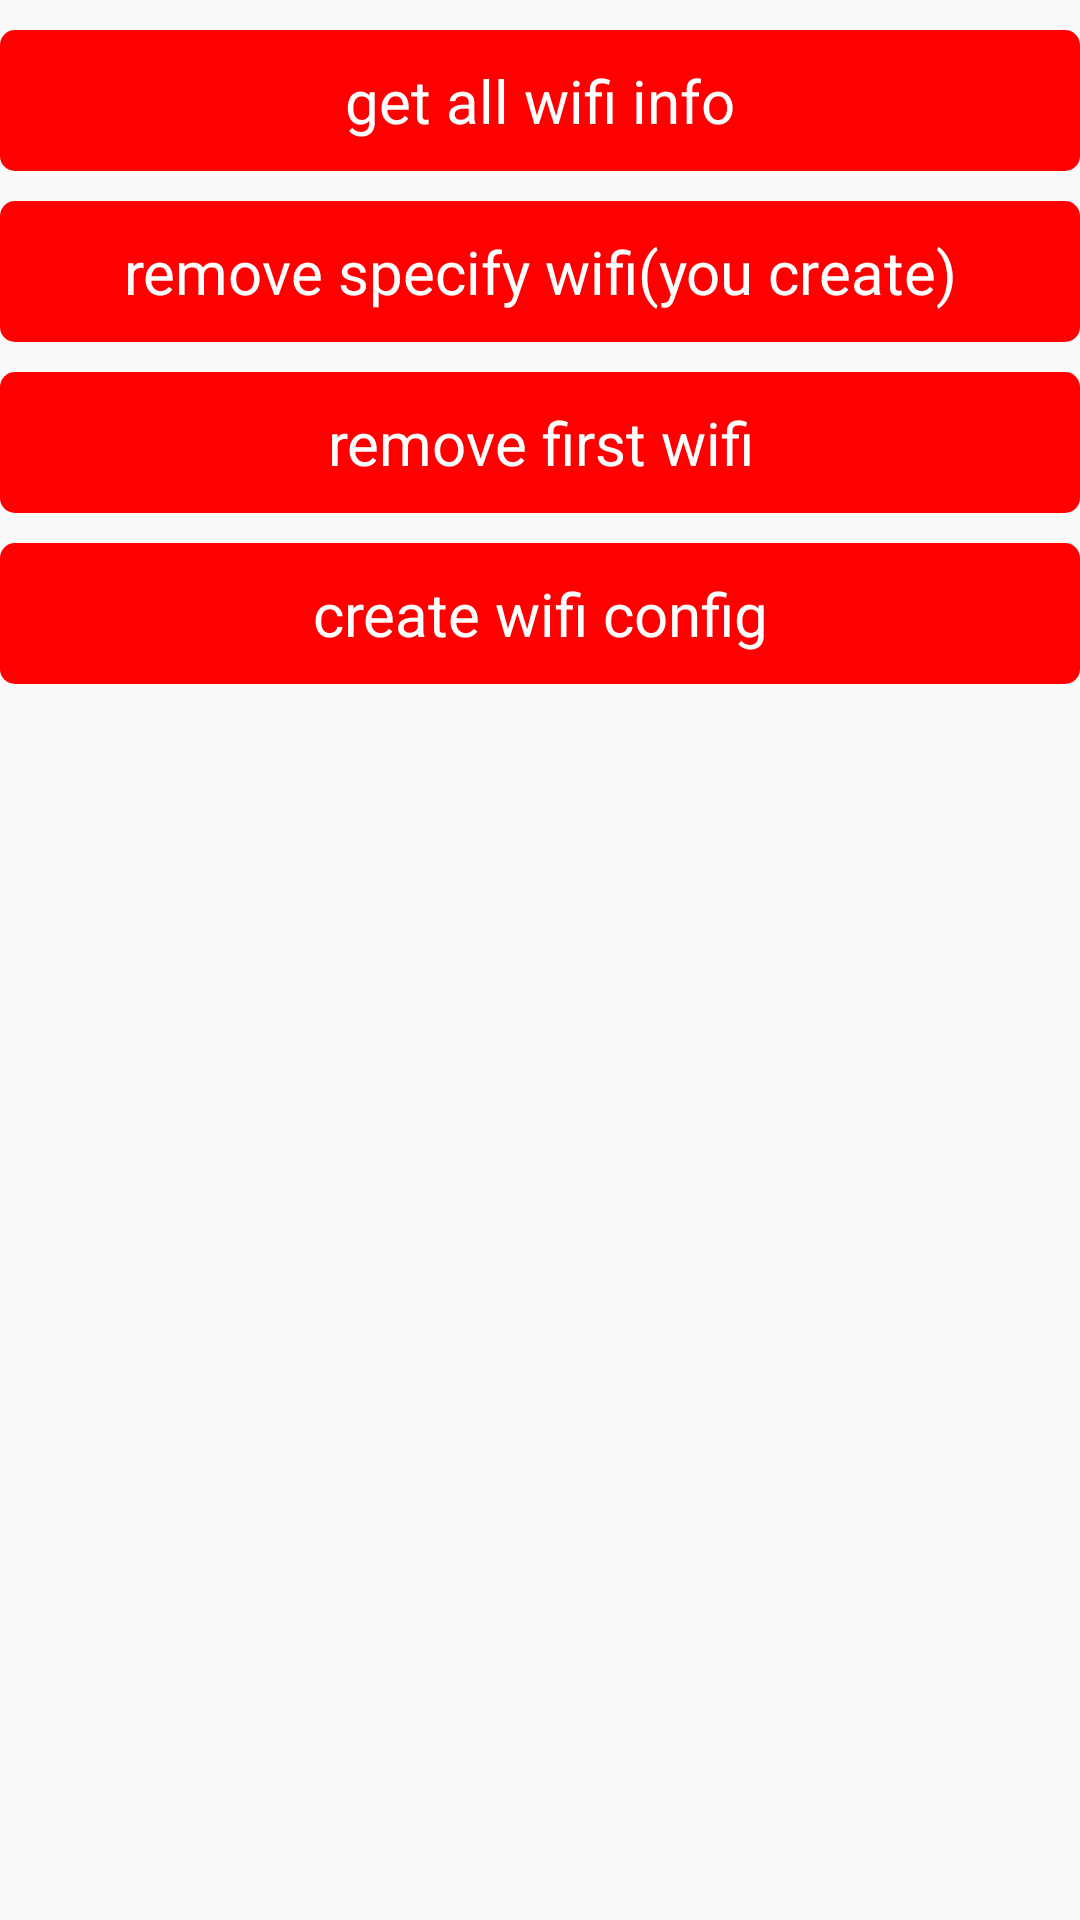

This screen was rendered from an Android layout file. Write that file and the resources it references.
<!-- AndroidManifest.xml: application theme AppTheme -->
<!-- res/layout/activity_wifi_demo.xml -->
<?xml version="1.0" encoding="utf-8"?>
<LinearLayout
    xmlns:android="http://schemas.android.com/apk/res/android"
    xmlns:tools="http://schemas.android.com/tools"
    android:layout_width="match_parent"
    android:layout_height="match_parent"
    android:orientation="vertical"
    tools:context="lynxz.org.kotlinapplication.activity.WifiDemoActivity">

    <TextView
        android:id="@+id/tv_get_wifi_info"
        style="@style/common_red_btn"
        android:text="get all wifi info"/>

    <TextView
        android:id="@+id/tv_remove_specify_wifi"
        style="@style/common_red_btn"
        android:text="remove specify wifi(you create)"/>

    <TextView
        android:id="@+id/tv_remove_first_wifi"
        style="@style/common_red_btn"
        android:text="remove first wifi"/>

    <TextView
        android:id="@+id/tv_create_wifi_config"
        style="@style/common_red_btn"
        android:text="create wifi config"/>

    <TextView
        android:id="@+id/tv_info"
        android:layout_width="match_parent"
        android:layout_height="match_parent"
        android:scrollbars="vertical"/>
</LinearLayout>
<!-- resources referenced by this layout -->
<resources>
  <style name="common_red_btn">
          <item name="android:layout_marginTop">10dp</item>
          <item name="android:layout_width">match_parent</item>
          <item name="android:layout_height">wrap_content</item>
          <item name="android:minWidth">20dp</item>
          <item name="android:minHeight">38dp</item>
          <item name="android:gravity">center</item>
          <item name="android:padding">10dp</item>
          <item name="android:textColor">#fff</item>
          <item name="android:textSize">20sp</item>
          <item name="android:background">@drawable/selector_btn_red</item>
          <item name="android:layout_marginLeft">@dimen/activity_horizontal_margin</item>
          <item name="android:layout_marginRight">@dimen/activity_horizontal_margin</item>
      </style>
  <style name="AppTheme" parent="Theme.AppCompat.Light.DarkActionBar">
          
          <item name="colorPrimary">@color/colorPrimary</item>
          <item name="colorPrimaryDark">@color/colorPrimaryDark</item>
          <item name="colorAccent">@color/colorAccent</item>
      </style>
  <!-- drawable selector_btn_red (drawable) -->
  <?xml version="1.0" encoding="utf-8"?>
  <selector xmlns:android="http://schemas.android.com/apk/res/android">
      <item android:drawable="@drawable/shape_btn_red_pressed" android:state_pressed="true"/>
      <item android:drawable="@drawable/shape_btn_login_red"/>
  </selector>
  <color name="colorPrimary">#3F51B5</color>
  <color name="colorPrimaryDark">#303F9F</color>
  <color name="colorAccent">#FF4081</color>
  <!-- drawable shape_btn_red_pressed (drawable) -->
  <?xml version="1.0" encoding="utf-8"?>
  <shape xmlns:android="http://schemas.android.com/apk/res/android"
         android:shape="rectangle">
      <corners android:radius="5dp"/>
      <solid android:color="#A30213"/>
  </shape>
  <!-- drawable shape_btn_login_red (drawable) -->
  <?xml version="1.0" encoding="utf-8"?>
  <shape xmlns:android="http://schemas.android.com/apk/res/android"
         android:shape="rectangle">
      <corners android:radius="5dp"/>
      <solid android:color="#f00"/>
  </shape>
</resources>
